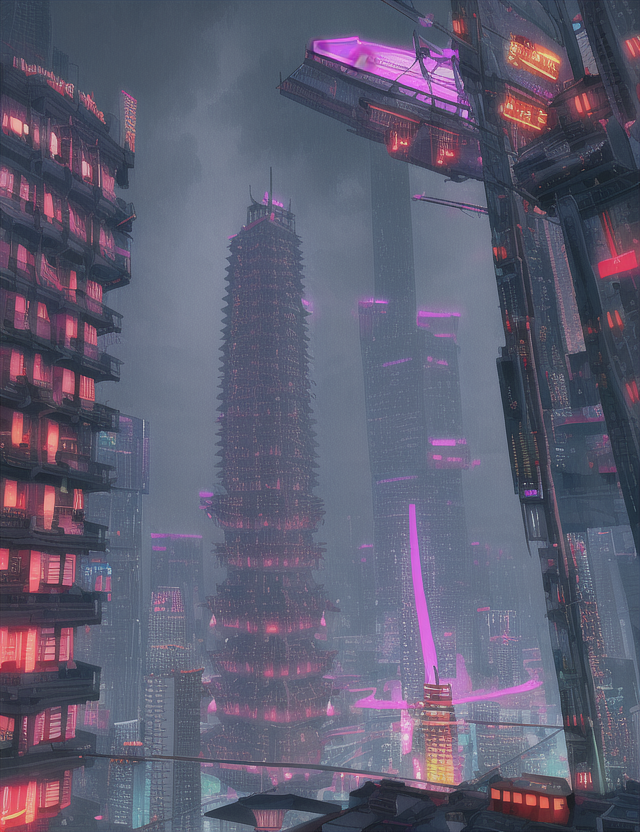
Generation parameters embedded in this image by AUTOMATIC1111 Stable Diffusion web UI or a fork of it (Forge, ...) (PNG 'parameters' text chunk):
pagoda, neon,skyscrapers, storm, cyberpunk, flying cars, cables
Steps: 35, Sampler: Euler, CFG scale: 7, Seed: 1027569957, Size: 640x832, Model hash: 1a7df6b8